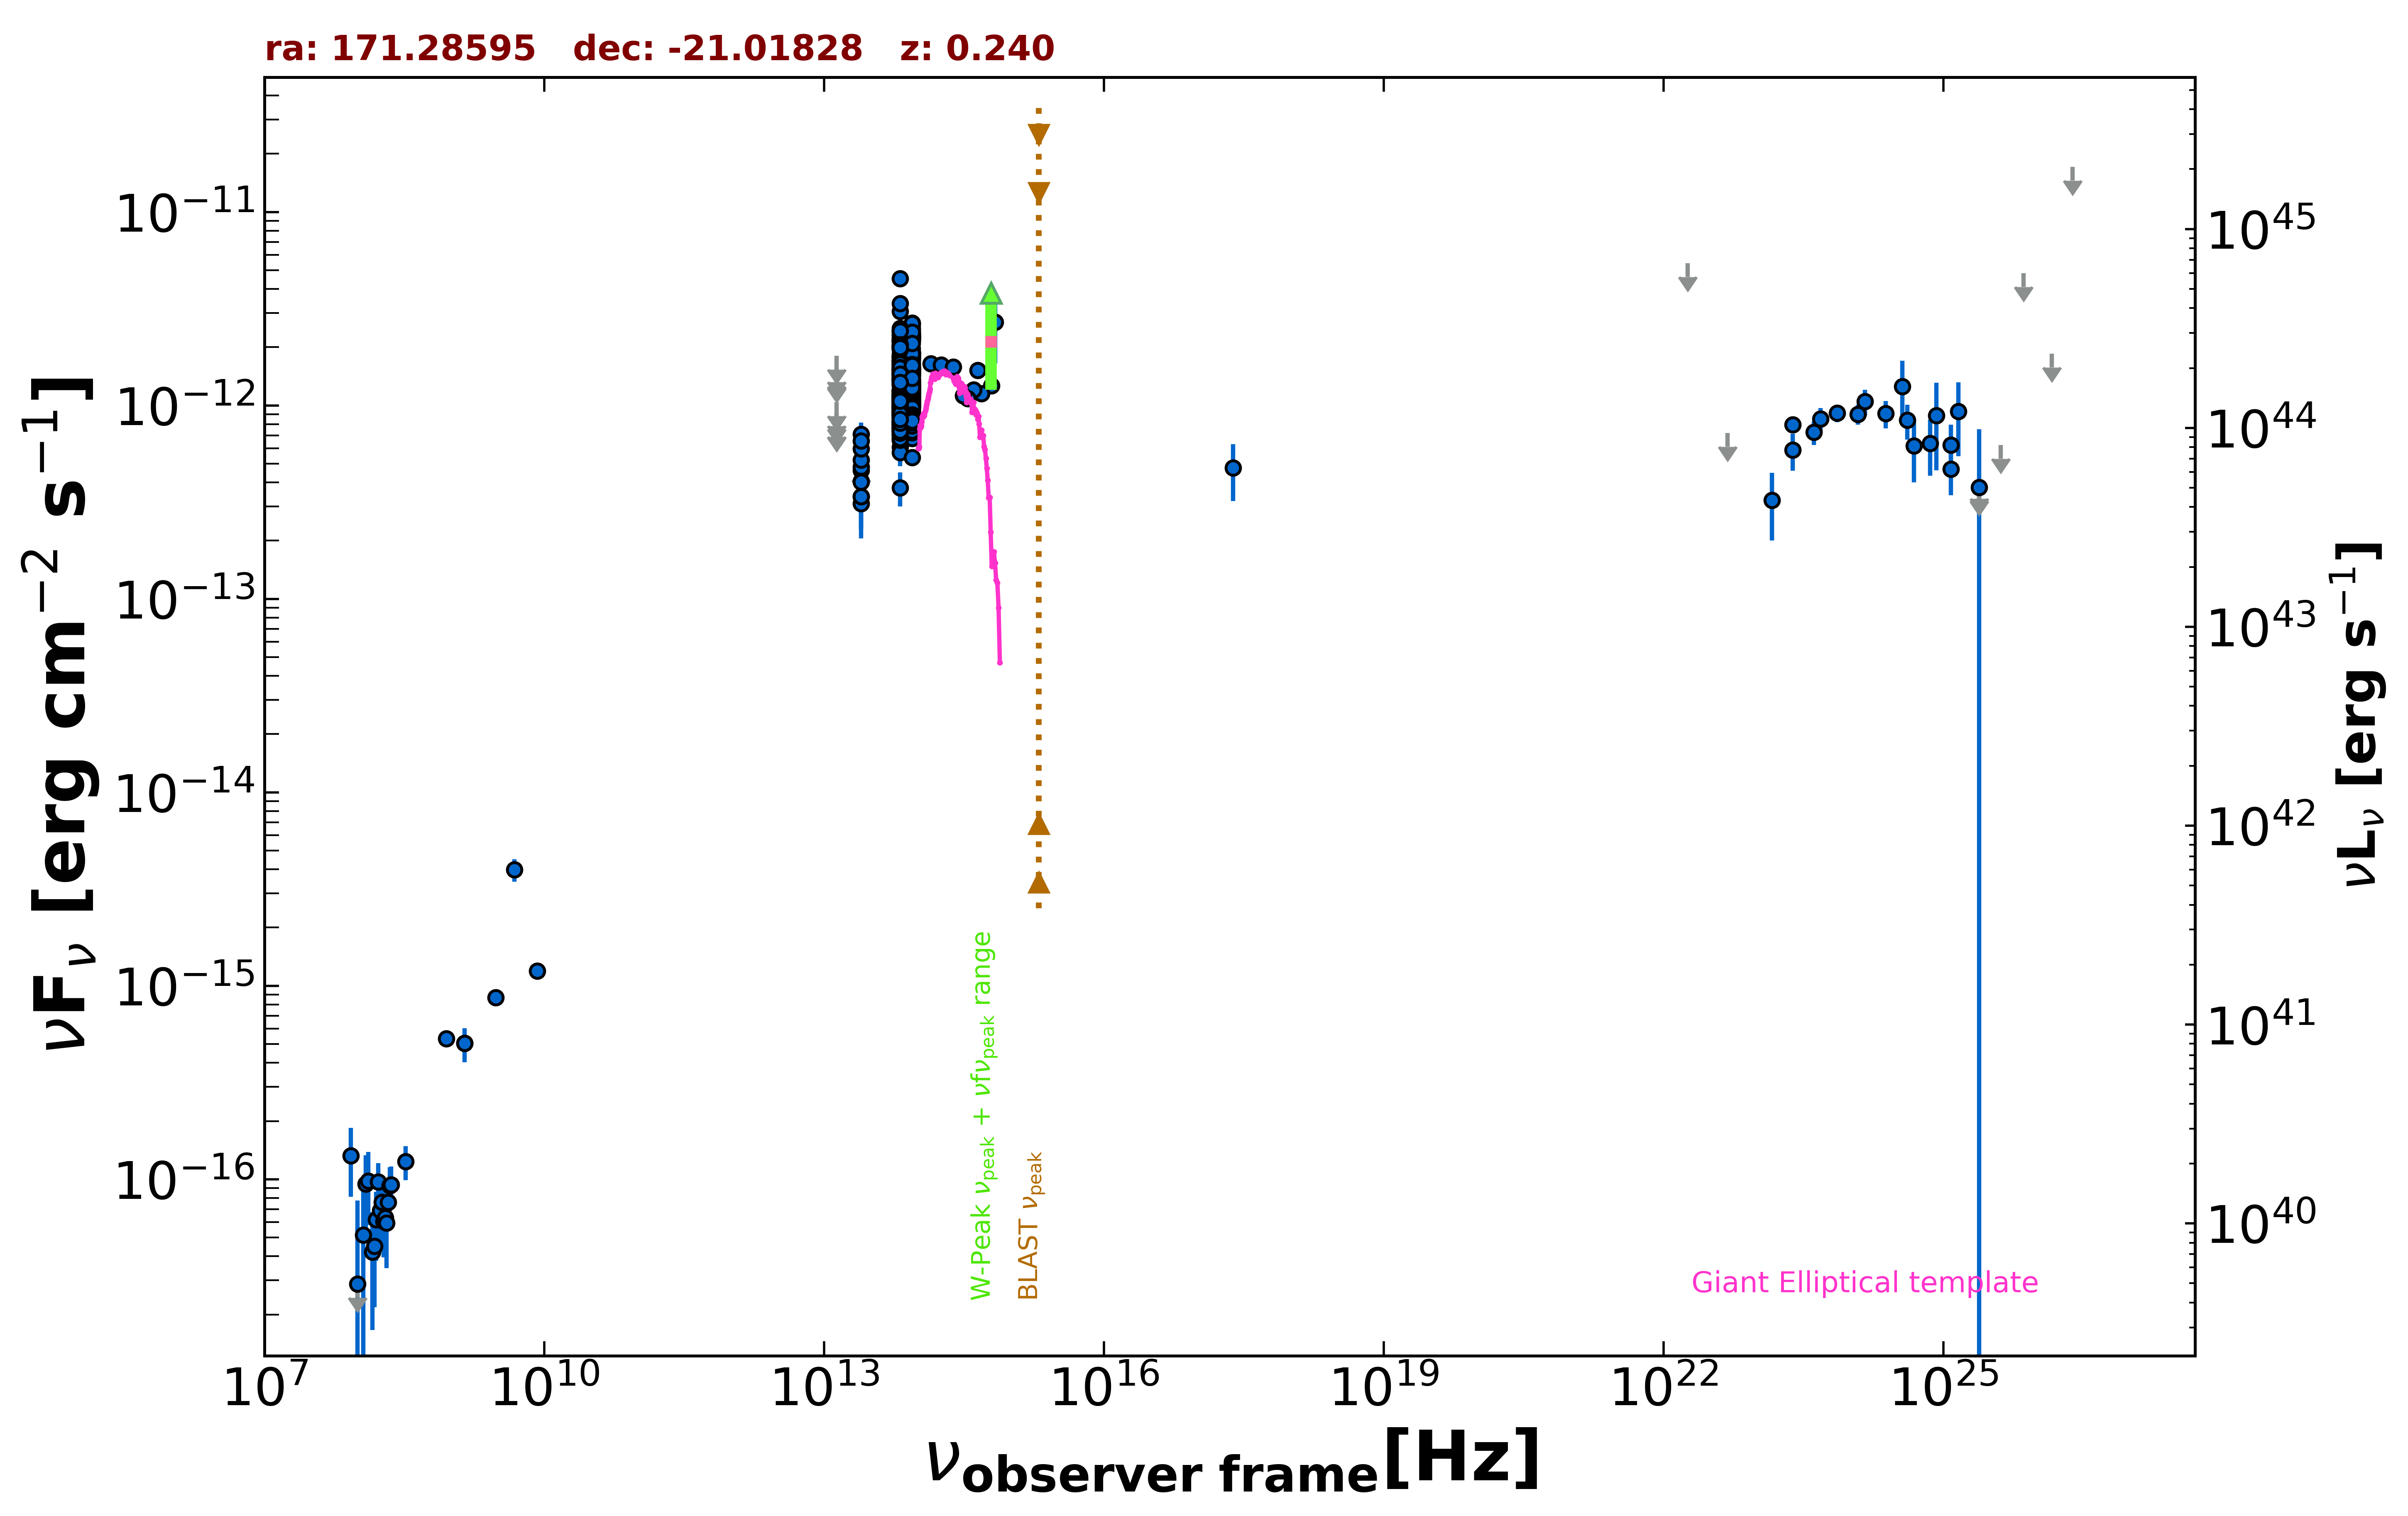

Data behind this chart, as committed beside it:
freq., flux, err_flux, MJD_start, MJD_end, flag, catalog, reference
1.400e+09, 5.040e-16, 1.680e-17, 55000, 55000, , NVSS, Condon et al. 1998  AJ  115  1693
8.870e+08, 5.322e-16, 4.170e-17, 55000, 55000, , RACS, Hale et al. 2021  PASA  38  e058
3.000e+09, 8.677e-16, 7.900e-18, 55000, 55000, , VLASSQL, Gordon et al. 2021  ApJS  255  30
2.418e+17, 4.754e-13, 1.547e-13, 55000, 55000, , RASS, Boller et al. 2016  A&A  103  1
8.400e+09, 1.193e-15, 0.000e+00, 55000, 55000, , CRATES, Healey et al. 2007  ApJS  171  61
4.800e+09, 3.984e-15, 5.280e-16, 55000, 55000, , PMN, Griffith et al. 1993-1996  VizieR  VIII/…
1.389e+14, 1.643e-12, 1.395e-13, 55000, 55000, , 2MASS, Skrutskie et al. 2006  AJ  131  1163
1.804e+14, 1.619e-12, 1.300e-13, 55000, 55000, , 2MASS, Skrutskie et al. 2006  AJ  131  1163
2.427e+14, 1.584e-12, 1.080e-13, 55000, 55000, , 2MASS, Skrutskie et al. 2006  AJ  131  1163
8.817e+13, 1.283e-12, 3.500e-15, 55000, 55000, , UNWISE, Schlafly et al. 2019  ApJS  240  30
6.517e+13, 1.140e-12, 5.000e-15, 55000, 55000, , UNWISE, Schlafly et al. 2019  ApJS  240  30
8.817e+13, 1.022e-12, 2.250e-14, 55000, 55000, , WISE, Wright et al. 2010  AJ  140  1868
6.517e+13, 9.617e-13, 2.300e-14, 55000, 55000, , WISE, Wright et al. 2010  AJ  140  1868
2.498e+13, 4.625e-13, 3.710e-14, 55000, 55000, , WISE, Wright et al. 2010  AJ  140  1868
1.363e+13, 3.930e-13, 1.543e-13, 55000, 55000, , WISE, Wright et al. 2010  AJ  140  1868
8.817e+13, 7.835e-13, 3.755e-14, 56828, 56828, , NEOWISE, Mainzer et al. 2014  ApJ  792  30
6.517e+13, 7.689e-13, 4.465e-14, 56828, 56828, , NEOWISE, Mainzer et al. 2014  ApJ  792  30
8.817e+13, 7.871e-13, 6.750e-14, 56828, 56828, , NEOWISE, Mainzer et al. 2014  ApJ  792  30
6.517e+13, 7.583e-13, 5.945e-14, 56828, 56828, , NEOWISE, Mainzer et al. 2014  ApJ  792  30
8.817e+13, 7.821e-13, 4.975e-14, 56828, 56828, , NEOWISE, Mainzer et al. 2014  ApJ  792  30
6.517e+13, 8.126e-13, 5.020e-14, 56828, 56828, , NEOWISE, Mainzer et al. 2014  ApJ  792  30
8.817e+13, 7.524e-13, 4.785e-14, 56828, 56828, , NEOWISE, Mainzer et al. 2014  ApJ  792  30
6.517e+13, 7.926e-13, 5.330e-14, 56828, 56828, , NEOWISE, Mainzer et al. 2014  ApJ  792  30
8.817e+13, 8.055e-13, 3.565e-14, 56828, 56828, , NEOWISE, Mainzer et al. 2014  ApJ  792  30
6.517e+13, 8.036e-13, 5.555e-14, 56828, 56828, , NEOWISE, Mainzer et al. 2014  ApJ  792  30
8.817e+13, 7.428e-13, 4.245e-14, 56828, 56828, , NEOWISE, Mainzer et al. 2014  ApJ  792  30
6.517e+13, 7.660e-13, 4.380e-14, 56828, 56828, , NEOWISE, Mainzer et al. 2014  ApJ  792  30
8.817e+13, 8.070e-13, 4.015e-14, 56827, 56827, , NEOWISE, Mainzer et al. 2014  ApJ  792  30
6.517e+13, 6.954e-13, 4.745e-14, 56827, 56827, , NEOWISE, Mainzer et al. 2014  ApJ  792  30
8.817e+13, 7.414e-13, 3.620e-14, 56828, 56828, , NEOWISE, Mainzer et al. 2014  ApJ  792  30
6.517e+13, 7.123e-13, 4.395e-14, 56828, 56828, , NEOWISE, Mainzer et al. 2014  ApJ  792  30
8.817e+13, 7.671e-13, 3.320e-14, 56828, 56828, , NEOWISE, Mainzer et al. 2014  ApJ  792  30
6.517e+13, 7.904e-13, 4.370e-14, 56828, 56828, , NEOWISE, Mainzer et al. 2014  ApJ  792  30
8.817e+13, 7.587e-13, 3.425e-14, 56828, 56828, , NEOWISE, Mainzer et al. 2014  ApJ  792  30
6.517e+13, 8.223e-13, 5.005e-14, 56828, 56828, , NEOWISE, Mainzer et al. 2014  ApJ  792  30
8.817e+13, 7.952e-13, 3.660e-14, 56827, 56827, , NEOWISE, Mainzer et al. 2014  ApJ  792  30
6.517e+13, 8.361e-13, 5.935e-14, 56827, 56827, , NEOWISE, Mainzer et al. 2014  ApJ  792  30
8.817e+13, 7.538e-13, 3.335e-14, 56828, 56828, , NEOWISE, Mainzer et al. 2014  ApJ  792  30
6.517e+13, 7.618e-13, 5.480e-14, 56828, 56828, , NEOWISE, Mainzer et al. 2014  ApJ  792  30
8.817e+13, 7.742e-13, 3.425e-14, 56828, 56828, , NEOWISE, Mainzer et al. 2014  ApJ  792  30
6.517e+13, 7.019e-13, 4.530e-14, 56828, 56828, , NEOWISE, Mainzer et al. 2014  ApJ  792  30
8.817e+13, 7.093e-13, 4.115e-14, 56828, 56828, , NEOWISE, Mainzer et al. 2014  ApJ  792  30
6.517e+13, 6.623e-13, 4.640e-14, 56828, 56828, , NEOWISE, Mainzer et al. 2014  ApJ  792  30
8.817e+13, 1.711e-12, 4.450e-14, 57187, 57187, , NEOWISE, Mainzer et al. 2014  ApJ  792  30
6.517e+13, 4.532e-12, 1.130e-13, 57187, 57187, , NEOWISE, Mainzer et al. 2014  ApJ  792  30
8.817e+13, 1.764e-12, 6.000e-14, 57187, 57187, , NEOWISE, Mainzer et al. 2014  ApJ  792  30
6.517e+13, 1.543e-12, 5.650e-14, 57187, 57187, , NEOWISE, Mainzer et al. 2014  ApJ  792  30
8.817e+13, 1.849e-12, 5.100e-14, 57187, 57187, , NEOWISE, Mainzer et al. 2014  ApJ  792  30
6.517e+13, 1.627e-12, 5.550e-14, 57187, 57187, , NEOWISE, Mainzer et al. 2014  ApJ  792  30
8.817e+13, 1.861e-12, 4.800e-14, 57187, 57187, , NEOWISE, Mainzer et al. 2014  ApJ  792  30
6.517e+13, 1.615e-12, 5.350e-14, 57187, 57187, , NEOWISE, Mainzer et al. 2014  ApJ  792  30
8.817e+13, 1.772e-12, 4.900e-14, 57186, 57186, , NEOWISE, Mainzer et al. 2014  ApJ  792  30
6.517e+13, 1.544e-12, 5.400e-14, 57186, 57186, , NEOWISE, Mainzer et al. 2014  ApJ  792  30
8.817e+13, 1.845e-12, 5.600e-14, 57187, 57187, , NEOWISE, Mainzer et al. 2014  ApJ  792  30
6.517e+13, 1.712e-12, 6.300e-14, 57187, 57187, , NEOWISE, Mainzer et al. 2014  ApJ  792  30
8.817e+13, 1.073e-12, 3.950e-14, 56649, 56649, , NEOWISE, Mainzer et al. 2014  ApJ  792  30
6.517e+13, 9.312e-13, 5.405e-14, 56649, 56649, , NEOWISE, Mainzer et al. 2014  ApJ  792  30
8.817e+13, 1.000e-12, 4.405e-14, 56650, 56650, , NEOWISE, Mainzer et al. 2014  ApJ  792  30
6.517e+13, 9.390e-13, 5.990e-14, 56650, 56650, , NEOWISE, Mainzer et al. 2014  ApJ  792  30
8.817e+13, 1.155e-12, 4.900e-14, 56650, 56650, , NEOWISE, Mainzer et al. 2014  ApJ  792  30
... 608 more rows
